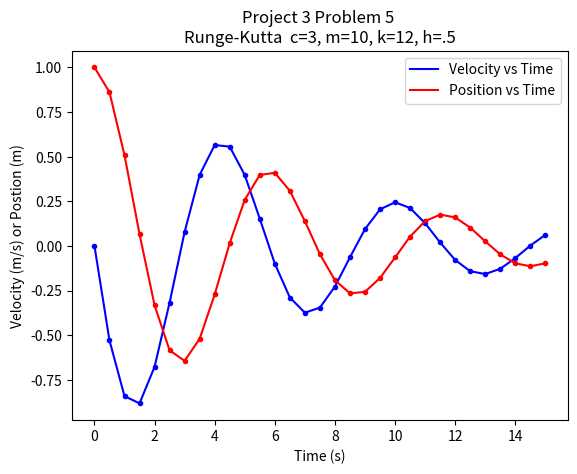

The script that saved this image: (Note: this script raises an exception after producing the figure.)
# -*- coding: utf-8 -*-
"""
Project 3 Problem 4 part B
The motion of a damped mass spring is described by the following ODE : 
m * d2x/dt2 + c * dx/dt + kx = 0,
where x = displacement from equilibrium position (m), t = time (s), m = mass (kg), 
k = stiffness constant (N/m) and c = damping coefficient (N·s/m).

Part B:
Assume that the mass is m = 10 kg, the stiffness k = 12 N/m, the damping coefficient 
is c = 3 N·s/m, the initial velocity of the mass is zero (v(0) = 0), and the initial 
displacement is x = 1 m (x(0) = 1). Solve for the displacement and velocity of the mass 
over the time period 0 ≤ t ≤ 15, and plot your results for the displacement x = x(t),
(i) using Euler’s method with step size h = 0.5, and then with step size h = 0.01.
(ii) using the standard 4th order Runge-Kutta method with step size h = 0.5, and 
then with step size h = 0.01.

[redacted]
"""

import matplotlib.pyplot as graph
import numpy as np

def Main():
    #input perameters from user
    x0 = 0
    xF = 15
    y10 = 0
    y20 = 1
    h1 = .5
    h2 = .01
    
    #plot of RK for c=3 and h=.5
    RK1_h1, RK2_h1, x_values = RK4_2D(x0,y10,y20,xF,h1)
    plotSpace(x_values, RK1_h1, RK2_h1, 'Runge-Kutta  c=3, m=10, k=12, h=.5')
    
    #Plot of Euler for c=3 and h=.5
    euler1_h1, euler2_h1, x_values = eulerMethod(x0,xF,y10,y20,h1)
    plotSpace(x_values, euler1_h1, euler2_h1, 'Euler Method  c=3, m=10, k=12, h=.5')
    
    #Plot of RK for c=3 and h=1    
    RK1_h2, RK2_h2, x_values = RK4_2D(x0,y10,y20,xF,h2)
    plotSpace(x_values, RK1_h2, RK2_h2, 'Runge-Kutta  c=3, m=10, k=12, h=.01')
    
    #Plot of Euler for c=3 and h=1    
    euler1_h2, euler2_h2, x_values = eulerMethod(x0,xF,y10,y20,h2)
    plotSpace(x_values, euler1_h2, euler2_h2, 'Euler Method  c=3, m=10, k=12, h=.01')

#funciton really is dv/dt
def f1(t,v,x):
    c = 3
    k = 12
    m = 10
    y = -((c/m)*v)-((k/m)*x)
    return y


#function really is d2y/dt2
def f2(t,v,x):
    y = v
    return y

      
def RK4_2D (x0,y10,y20,xF,h):
    
    #this section creates an array with all x value spacing by h
    x_values = np.arange(x0,xF+h,h)
    
    #initilizing solution vectors 
    y1 = [0 for i in range(len(x_values))]
    y2 = [0 for i in range(len(x_values))]
    y1[0] = y10
    y2[0] = y20
    
    #main for loop to RK4 the function
    for i in range(len(x_values)-1): 
        K11 = f1(x_values[i],y1[i],y2[i])
        K12 = f2(x_values[i],y1[i],y2[i])
        
        K21 = f1(x_values[i]+.5*h,y1[i]+.5*K11*h,y2[i]+.5*K12*h)
        K22 = f2(x_values[i]+.5*h,y1[i]+.5*K11*h,y2[i]+.5*K12*h)
        
        K31 = f1(x_values[i]+.5*h,y1[i]+.5*K21*h,y2[i]+.5*K22*h)
        K32 = f2(x_values[i]+.5*h,y1[i]+.5*K21*h,y2[i]+.5*K22*h)
        
        K41 = f1(x_values[i]+h,y1[i]+K31*h,y2[i]+K32*h)
        K42 = f2(x_values[i]+h,y1[i]+K31*h,y2[i]+K32*h)
        
        y1[i+1] = (y1[i]+(1/6)*(K11+2*K21+2*K31+K41)*h)
        y2[i+1] = (y2[i]+(1/6)*(K12+2*K22+2*K32+K42)*h)
        
    return y1, y2, x_values
    
def eulerMethod (x0,xF,y10,y20,h):
    x_values = np.arange(x0,xF+h,h)
    y_euler1 = [0 for i in range(len(x_values))]
    y_euler2 = [0 for i in range(len(x_values))]
    
    y_euler1[0] = y10
    y_euler2[0] = y20

    for i in range(len(x_values)-1):
        y_euler1[i+1] = y_euler1[i] + f1(x_values[i],y_euler1[i],y_euler2[i])*h
        y_euler2[i+1] = y_euler2[i] + f2(x_values[i],y_euler1[i],y_euler2[i])*h
        
    return y_euler1, y_euler2, x_values



#Function to graph
def plotSpace (timeSeries,yVelocity,yPosition,title):
    
    #setting up graph
    graph.xlabel('Time (s)') 
    graph.ylabel('Velocity (m/s) or Postion (m)') 
    graph.title('Project 3 Problem 5 \n' + title) 
    
    #graphing velocity           
    graph.scatter(timeSeries,yVelocity, color = 'blue', marker = '.')
    graph.plot(timeSeries,yVelocity, color = 'blue', label = 'Velocity vs Time')
    
    #graphing postion
    graph.scatter(timeSeries,yPosition, color = 'red', marker = '.')
    graph.plot(timeSeries,yPosition, color = 'red', label = 'Position vs Time')
    
    #showing legend
    graph.legend()
    
    #plotting axis
    #x = np.arange(min(timeSeries),max(timeSeries),.01)
    #y = function(x)
    graph.plot(x, x*0 + 0 , linewidth = .5, color = 'black')
    #graph.plot(x*0 +0, y, linewidth =.5, color = 'black')
    
    #grpahing
    graph.show() 


Main()